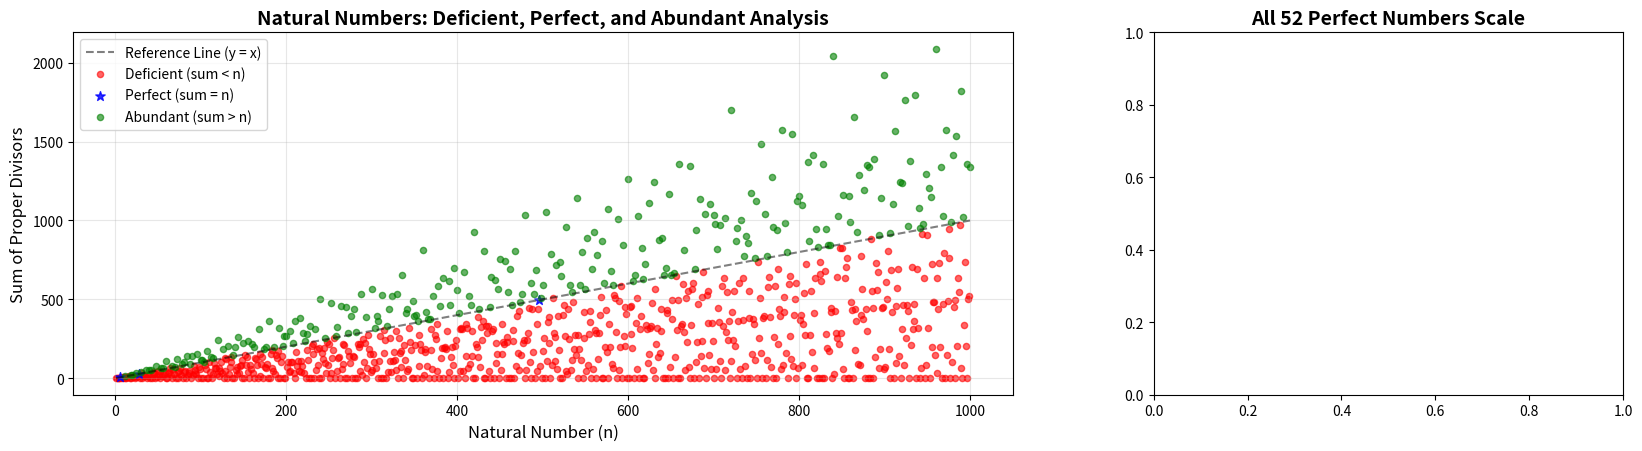

Generate this figure with matplotlib: (Note: this script raises an exception after producing the figure.)
import numpy as np

try:
    import matplotlib.pyplot as plt
    from matplotlib.widgets import Slider, Button
    import matplotlib.patches as patches
except Exception:
    plt = None

# All 52 known Mersenne prime exponents (as of 2024)
mersenne_exponents = [
    2, 3, 5, 7, 13, 17, 19, 31, 61, 89, 107, 127, 521, 607, 1279, 2203, 2281, 3217, 4253, 4423,
    9689, 9941, 11213, 19937, 21701, 23209, 44497, 86243, 110503, 132049, 216091, 756839, 859433,
    1257787, 1398269, 2976221, 3021377, 6972593, 13466917, 20996011, 24036583, 25964951, 30402457,
    32582657, 37156667, 42643801, 43112609, 57885161, 74207281, 77232917, 82589933
]

def _compute_perfect_numbers_values():
    values = []
    for p in mersenne_exponents:
        if p <= 64:
            mersenne_part = (2**p) - 1
            perfect_number = (2**(p-1)) * mersenne_part
            values.append(perfect_number)
        else:
            log10_value = (2*p - 1) * 0.301
            values.append(log10_value)
    return values

def sum_proper_divisors(n):
    if n <= 1:
        return 0
    divisors = [1]
    for i in range(2, int(n**0.5) + 1):
        if n % i == 0:
            divisors.append(i)
            if i != n // i:
                divisors.append(n // i)
    return sum(divisors)

def analyze_natural_numbers(max_n):
    numbers = list(range(1, max_n + 1))
    sums = [sum_proper_divisors(n) for n in numbers]
    deficient = []
    perfect = []
    abundant = []
    for i, (n, s) in enumerate(zip(numbers, sums)):
        if s < n:
            deficient.append(i)
        elif s == n:
            perfect.append(i)
        else:
            abundant.append(i)
    return numbers, sums, deficient, perfect, abundant

def analyze_perfect_numbers():
    values = _compute_perfect_numbers_values()
    max_analyze = 1000
    numbers, sums, deficient, perfect, abundant = analyze_natural_numbers(max_analyze)
    # Return a lightweight summary suitable for API responses
    return {
        "status": "ok",
        "mersenne_count": len(mersenne_exponents),
        "natural_numbers_analyzed": max_analyze,
        "deficient_count": len(deficient),
        "perfect_count": len(perfect),
        "abundant_count": len(abundant),
        "first_values_preview": values[:10]
    }

def generate_comprehensive_plot(output_path: str = 'comprehensive_perfect_numbers_analysis.png'):
    if plt is None:
        raise RuntimeError('matplotlib is not available in this environment')

    perfect_numbers = _compute_perfect_numbers_values()
    fig = plt.figure(figsize=(20, 16))
    gs = fig.add_gridspec(3, 2, height_ratios=[1, 1, 1], width_ratios=[2, 1])

    ax1 = fig.add_subplot(gs[0, 0])
    ax1.set_title('Natural Numbers: Deficient, Perfect, and Abundant Analysis', fontsize=14, fontweight='bold')
    max_analyze = 1000
    numbers, sums, deficient, perfect, abundant = analyze_natural_numbers(max_analyze)
    ax1.plot(numbers, numbers, 'k--', alpha=0.5, label='Reference Line (y = x)')
    ax1.scatter([numbers[i] for i in deficient], [sums[i] for i in deficient], c='red', alpha=0.6, s=20, label='Deficient (sum < n)')
    ax1.scatter([numbers[i] for i in perfect], [sums[i] for i in perfect], c='blue', alpha=0.8, s=50, label='Perfect (sum = n)', marker='*')
    ax1.scatter([numbers[i] for i in abundant], [sums[i] for i in abundant], c='green', alpha=0.6, s=20, label='Abundant (sum > n)')
    ax1.set_xlabel('Natural Number (n)', fontsize=12)
    ax1.set_ylabel('Sum of Proper Divisors', fontsize=12)
    ax1.legend()
    ax1.grid(True, alpha=0.3)

    ax2 = fig.add_subplot(gs[0, 1])
    ax2.set_title('All 52 Perfect Numbers Scale', fontsize=14, fontweight='bold')
    bars = ax2.bar(range(len(perfect_numbers)), perfect_numbers,
                   color=plt.cm.plasma(np.linspace(0, 1, len(perfect_numbers))),
                   alpha=0.8, edgecolor='black', linewidth=1)
    ax2.set_xlabel('Perfect Number Index', fontsize=12)
    ax2.set_ylabel('Perfect Number Value (log scale)', fontsize=12)
    ax2.set_yscale('log')
    ax2.grid(True, alpha=0.3)
    for i, (bar, val, p) in enumerate(zip(bars, perfect_numbers, mersenne_exponents)):
        if i % 5 == 0 or i == len(perfect_numbers) - 1:
            if p <= 64 and isinstance(val, (int, float)):
                label = f"#{i+1}\n{val:.1e}" if val > 1e6 else f"#{i+1}\n{int(val)}"
            else:
                label = f"#{i+1}\n10^{val:.0f}"
            ax2.text(bar.get_x() + bar.get_width()/2., bar.get_height(),
                     label, ha='center', va='bottom', fontsize=8, fontweight='bold',
                     bbox=dict(boxstyle='round,pad=0.3', facecolor='white', alpha=0.9))

    ax3 = fig.add_subplot(gs[1, :])
    ax3.set_title('Interactive Perfect Numbers Universe - Use Mouse Wheel to Zoom', fontsize=16, fontweight='bold')
    angles = np.linspace(0, 4*np.pi, len(perfect_numbers))
    radii = np.linspace(0.1, 1.0, len(perfect_numbers))
    for i, (angle, radius, p, val) in enumerate(zip(angles, radii, mersenne_exponents, perfect_numbers)):
        x = radius * np.cos(angle)
        y = radius * np.sin(angle)
        if p <= 64:
            if isinstance(val, (int, float)) and val > 0:
                circle_size = min(0.05 + (np.log10(float(val)) / 100), 0.15)
            else:
                circle_size = 0.05
        else:
            circle_size = min(0.05 + (val / 300), 0.15)
        circle = plt.Circle((x, y), circle_size, color=plt.cm.viridis(i/len(perfect_numbers)),
                            alpha=0.8, edgecolor='black', linewidth=1)
        ax3.add_patch(circle)
        if i % 5 == 0 or i == len(perfect_numbers) - 1:
            if p <= 64 and isinstance(val, (int, float)):
                label = f"#{i+1}\n{val:.1e}" if val > 1e6 else f"#{i+1}\n{int(val)}"
            else:
                label = f"#{i+1}\n10^{val:.0f}"
            ax3.annotate(label, (x, y), xytext=(10, 10), textcoords='offset points',
                         fontsize=9, ha='center', fontweight='bold',
                         bbox=dict(boxstyle='round,pad=0.3', facecolor='white', alpha=0.9))
    center_circle = plt.Circle((0, 0), 0.02, color='red', alpha=0.9)
    ax3.add_patch(center_circle)
    ax3.annotate('START\n(6)', (0, 0), xytext=(0, -10), textcoords='offset points',
                 ha='center', fontweight='bold', fontsize=10)
    ax3.set_xlim(-1.2, 1.2)
    ax3.set_ylim(-1.2, 1.2)
    ax3.set_aspect('equal')
    ax3.grid(True, alpha=0.3)

    ax4 = fig.add_subplot(gs[2, :])
    ax4.axis('off')
    stats_text = "COMPREHENSIVE PERFECT NUMBERS UNIVERSE — see console for details"
    ax4.text(0.5, 0.5, stats_text, transform=ax4.transAxes,
             ha='center', va='center', fontsize=12, fontweight='bold',
             bbox=dict(boxstyle='round,pad=1', facecolor='lightblue', alpha=0.9, edgecolor='black', linewidth=2))

    plt.tight_layout()
    plt.rcParams['toolbar'] = 'toolmanager'
    plt.savefig(output_path, dpi=300, bbox_inches='tight')
    return output_path

if __name__ == '__main__':
    if plt is None:
        raise SystemExit('matplotlib is not available to render plots')
    out = generate_comprehensive_plot()
    print(f"Comprehensive analysis graph saved as '{out}'")
